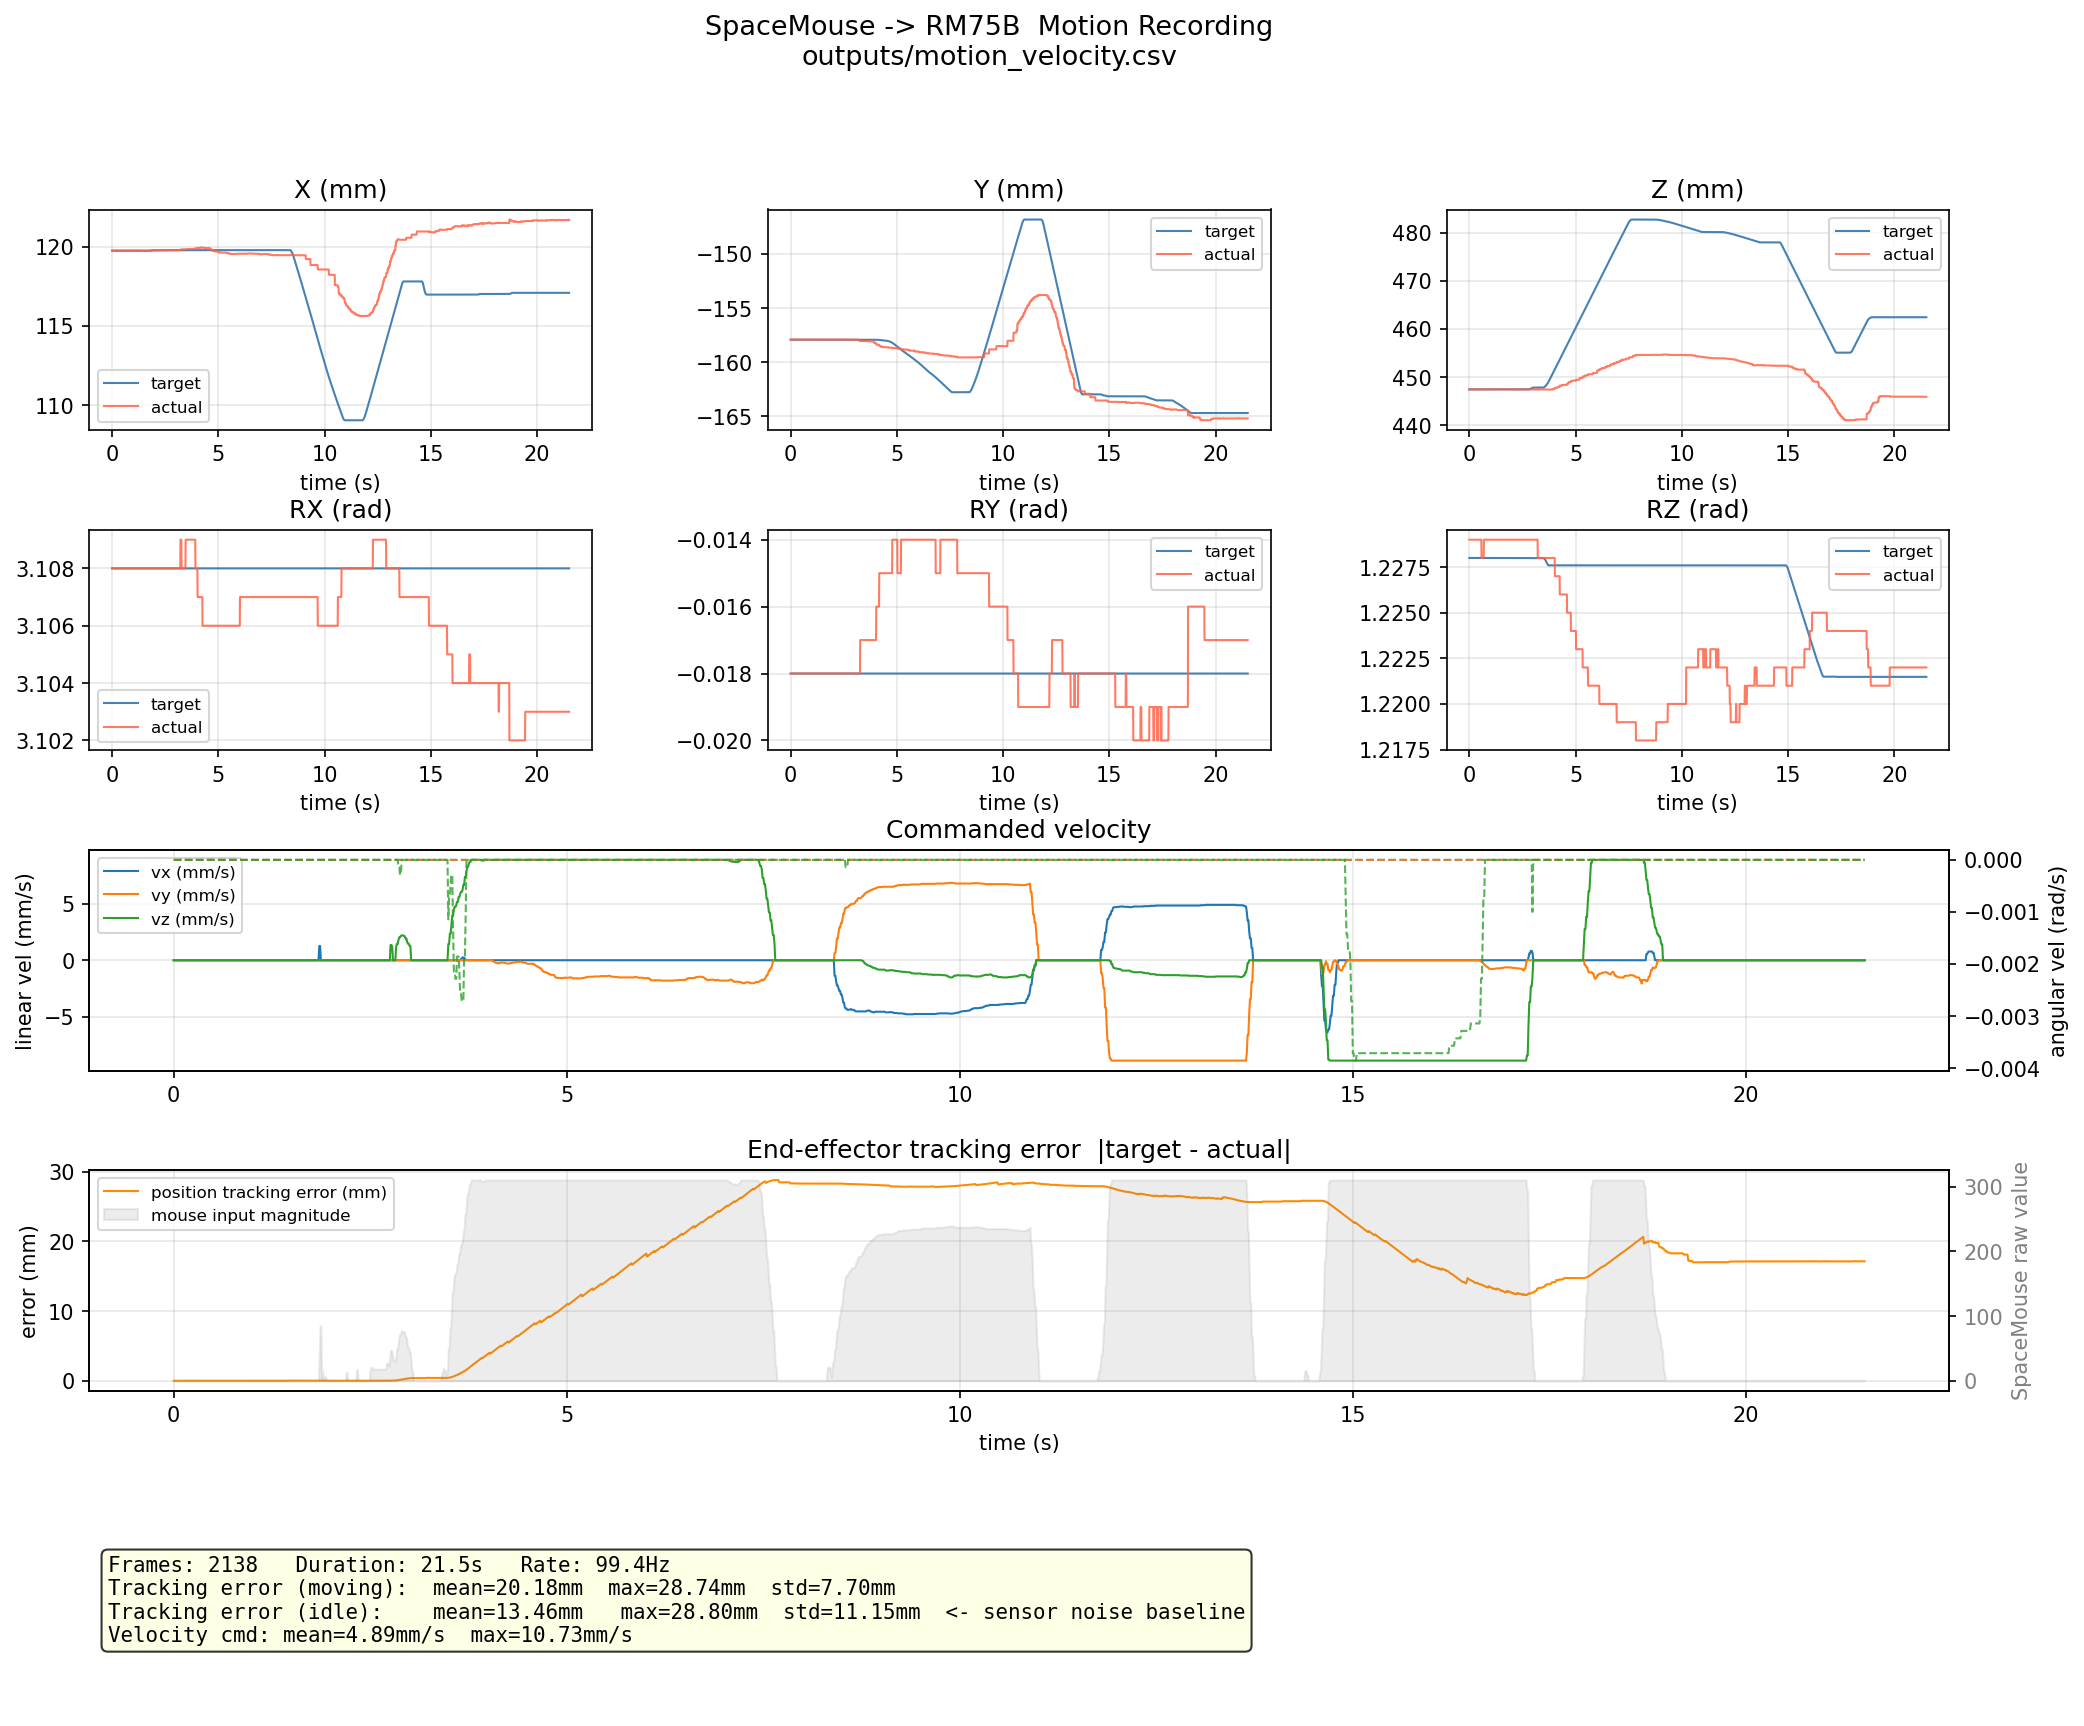

The file beside this chart, header and first rows:
t, inp_mag, cmd_vx, cmd_vy, cmd_vz, cmd_wx, cmd_wy, cmd_wz, tgt_x, tgt_y, tgt_z, tgt_rx, tgt_ry, tgt_rz, act_x, act_y, act_z, act_rx, act_ry, act_rz
0.0001, 0, 0.0, 0.0, 0.0, 0.0, 0.0, 0.0, 0.1197, -0.1579, 0.4474, 3.108, -0.018, 1.228, 0.1197, -0.1579, 0.4474, 3.108, -0.018, 1.229
0.01024, 0, 0.0, 0.0, 0.0, 0.0, 0.0, 0.0, 0.1197, -0.1579, 0.4474, 3.108, -0.018, 1.228, 0.1197, -0.1579, 0.4474, 3.108, -0.018, 1.229
0.02032, 0, 0.0, 0.0, 0.0, 0.0, 0.0, 0.0, 0.1197, -0.1579, 0.4474, 3.108, -0.018, 1.228, 0.1197, -0.1579, 0.4474, 3.108, -0.018, 1.229
0.03039, 0, 0.0, 0.0, 0.0, 0.0, 0.0, 0.0, 0.1197, -0.1579, 0.4474, 3.108, -0.018, 1.228, 0.1197, -0.1579, 0.4474, 3.108, -0.018, 1.229
0.04046, 0, 0.0, 0.0, 0.0, 0.0, 0.0, 0.0, 0.1197, -0.1579, 0.4474, 3.108, -0.018, 1.228, 0.1197, -0.1579, 0.4474, 3.108, -0.018, 1.229
0.05052, 0, 0.0, 0.0, 0.0, 0.0, 0.0, 0.0, 0.1197, -0.1579, 0.4474, 3.108, -0.018, 1.228, 0.1198, -0.1579, 0.4474, 3.108, -0.018, 1.229
0.06058, 0, 0.0, 0.0, 0.0, 0.0, 0.0, 0.0, 0.1197, -0.1579, 0.4474, 3.108, -0.018, 1.228, 0.1198, -0.1579, 0.4474, 3.108, -0.018, 1.229
0.07066, 0, 0.0, 0.0, 0.0, 0.0, 0.0, 0.0, 0.1197, -0.1579, 0.4474, 3.108, -0.018, 1.228, 0.1198, -0.1579, 0.4474, 3.108, -0.018, 1.229
0.08072, 0, 0.0, 0.0, 0.0, 0.0, 0.0, 0.0, 0.1197, -0.1579, 0.4474, 3.108, -0.018, 1.228, 0.1198, -0.1579, 0.4474, 3.108, -0.018, 1.229
0.09079, 0, 0.0, 0.0, 0.0, 0.0, 0.0, 0.0, 0.1197, -0.1579, 0.4474, 3.108, -0.018, 1.228, 0.1198, -0.1579, 0.4474, 3.108, -0.018, 1.229
0.1008, 0, 0.0, 0.0, 0.0, 0.0, 0.0, 0.0, 0.1197, -0.1579, 0.4474, 3.108, -0.018, 1.228, 0.1198, -0.1579, 0.4474, 3.108, -0.018, 1.229
0.1109, 0, 0.0, 0.0, 0.0, 0.0, 0.0, 0.0, 0.1197, -0.1579, 0.4474, 3.108, -0.018, 1.228, 0.1198, -0.1579, 0.4474, 3.108, -0.018, 1.229
0.121, 0, 0.0, 0.0, 0.0, 0.0, 0.0, 0.0, 0.1197, -0.1579, 0.4474, 3.108, -0.018, 1.228, 0.1198, -0.1579, 0.4474, 3.108, -0.018, 1.229
0.131, 0, 0.0, 0.0, 0.0, 0.0, 0.0, 0.0, 0.1197, -0.1579, 0.4474, 3.108, -0.018, 1.228, 0.1198, -0.1579, 0.4474, 3.108, -0.018, 1.229
0.1411, 0, 0.0, 0.0, 0.0, 0.0, 0.0, 0.0, 0.1197, -0.1579, 0.4474, 3.108, -0.018, 1.228, 0.1198, -0.1579, 0.4474, 3.108, -0.018, 1.229
0.1512, 0, 0.0, 0.0, 0.0, 0.0, 0.0, 0.0, 0.1197, -0.1579, 0.4474, 3.108, -0.018, 1.228, 0.1198, -0.1579, 0.4474, 3.108, -0.018, 1.229
0.1612, 0, 0.0, 0.0, 0.0, 0.0, 0.0, 0.0, 0.1197, -0.1579, 0.4474, 3.108, -0.018, 1.228, 0.1197, -0.1579, 0.4474, 3.108, -0.018, 1.229
0.1713, 0, 0.0, 0.0, 0.0, 0.0, 0.0, 0.0, 0.1197, -0.1579, 0.4474, 3.108, -0.018, 1.228, 0.1197, -0.1579, 0.4474, 3.108, -0.018, 1.229
0.1814, 0, 0.0, 0.0, 0.0, 0.0, 0.0, 0.0, 0.1197, -0.1579, 0.4474, 3.108, -0.018, 1.228, 0.1197, -0.1579, 0.4474, 3.108, -0.018, 1.229
0.1914, 0, 0.0, 0.0, 0.0, 0.0, 0.0, 0.0, 0.1197, -0.1579, 0.4474, 3.108, -0.018, 1.228, 0.1197, -0.1579, 0.4474, 3.108, -0.018, 1.229
0.2015, 0, 0.0, 0.0, 0.0, 0.0, 0.0, 0.0, 0.1197, -0.1579, 0.4474, 3.108, -0.018, 1.228, 0.1197, -0.1579, 0.4474, 3.108, -0.018, 1.229
0.2115, 0, 0.0, 0.0, 0.0, 0.0, 0.0, 0.0, 0.1197, -0.1579, 0.4474, 3.108, -0.018, 1.228, 0.1197, -0.1579, 0.4474, 3.108, -0.018, 1.229
0.2216, 0, 0.0, 0.0, 0.0, 0.0, 0.0, 0.0, 0.1197, -0.1579, 0.4474, 3.108, -0.018, 1.228, 0.1197, -0.1579, 0.4474, 3.108, -0.018, 1.229
0.2316, 0, 0.0, 0.0, 0.0, 0.0, 0.0, 0.0, 0.1197, -0.1579, 0.4474, 3.108, -0.018, 1.228, 0.1197, -0.1579, 0.4474, 3.108, -0.018, 1.229
0.2417, 0, 0.0, 0.0, 0.0, 0.0, 0.0, 0.0, 0.1197, -0.1579, 0.4474, 3.108, -0.018, 1.228, 0.1197, -0.1579, 0.4474, 3.108, -0.018, 1.229
0.2518, 0, 0.0, 0.0, 0.0, 0.0, 0.0, 0.0, 0.1197, -0.1579, 0.4474, 3.108, -0.018, 1.228, 0.1197, -0.1579, 0.4474, 3.108, -0.018, 1.229
0.2618, 0, 0.0, 0.0, 0.0, 0.0, 0.0, 0.0, 0.1197, -0.1579, 0.4474, 3.108, -0.018, 1.228, 0.1197, -0.1579, 0.4474, 3.108, -0.018, 1.229
0.2719, 0, 0.0, 0.0, 0.0, 0.0, 0.0, 0.0, 0.1197, -0.1579, 0.4474, 3.108, -0.018, 1.228, 0.1197, -0.1579, 0.4474, 3.108, -0.018, 1.229
0.2819, 0, 0.0, 0.0, 0.0, 0.0, 0.0, 0.0, 0.1197, -0.1579, 0.4474, 3.108, -0.018, 1.228, 0.1197, -0.1579, 0.4474, 3.108, -0.018, 1.229
0.292, 0, 0.0, 0.0, 0.0, 0.0, 0.0, 0.0, 0.1197, -0.1579, 0.4474, 3.108, -0.018, 1.228, 0.1197, -0.1579, 0.4474, 3.108, -0.018, 1.229
0.302, 0, 0.0, 0.0, 0.0, 0.0, 0.0, 0.0, 0.1197, -0.1579, 0.4474, 3.108, -0.018, 1.228, 0.1197, -0.1579, 0.4474, 3.108, -0.018, 1.229
0.3121, 0, 0.0, 0.0, 0.0, 0.0, 0.0, 0.0, 0.1197, -0.1579, 0.4474, 3.108, -0.018, 1.228, 0.1197, -0.1579, 0.4474, 3.108, -0.018, 1.229
0.3222, 0, 0.0, 0.0, 0.0, 0.0, 0.0, 0.0, 0.1197, -0.1579, 0.4474, 3.108, -0.018, 1.228, 0.1197, -0.1579, 0.4474, 3.108, -0.018, 1.229
0.3322, 0, 0.0, 0.0, 0.0, 0.0, 0.0, 0.0, 0.1197, -0.1579, 0.4474, 3.108, -0.018, 1.228, 0.1197, -0.1579, 0.4474, 3.108, -0.018, 1.229
0.3423, 0, 0.0, 0.0, 0.0, 0.0, 0.0, 0.0, 0.1197, -0.1579, 0.4474, 3.108, -0.018, 1.228, 0.1197, -0.1579, 0.4474, 3.108, -0.018, 1.229
0.3523, 0, 0.0, 0.0, 0.0, 0.0, 0.0, 0.0, 0.1197, -0.1579, 0.4474, 3.108, -0.018, 1.228, 0.1197, -0.1579, 0.4474, 3.108, -0.018, 1.229
0.3624, 0, 0.0, 0.0, 0.0, 0.0, 0.0, 0.0, 0.1197, -0.1579, 0.4474, 3.108, -0.018, 1.228, 0.1197, -0.1579, 0.4474, 3.108, -0.018, 1.229
0.3725, 0, 0.0, 0.0, 0.0, 0.0, 0.0, 0.0, 0.1197, -0.1579, 0.4474, 3.108, -0.018, 1.228, 0.1197, -0.1579, 0.4474, 3.108, -0.018, 1.229
0.3825, 0, 0.0, 0.0, 0.0, 0.0, 0.0, 0.0, 0.1197, -0.1579, 0.4474, 3.108, -0.018, 1.228, 0.1197, -0.1579, 0.4474, 3.108, -0.018, 1.229
0.3926, 0, 0.0, 0.0, 0.0, 0.0, 0.0, 0.0, 0.1197, -0.1579, 0.4474, 3.108, -0.018, 1.228, 0.1197, -0.1579, 0.4474, 3.108, -0.018, 1.229
0.4027, 0, 0.0, 0.0, 0.0, 0.0, 0.0, 0.0, 0.1197, -0.1579, 0.4474, 3.108, -0.018, 1.228, 0.1197, -0.1579, 0.4474, 3.108, -0.018, 1.229
0.4127, 0, 0.0, 0.0, 0.0, 0.0, 0.0, 0.0, 0.1197, -0.1579, 0.4474, 3.108, -0.018, 1.228, 0.1197, -0.1579, 0.4474, 3.108, -0.018, 1.229
0.4228, 0, 0.0, 0.0, 0.0, 0.0, 0.0, 0.0, 0.1197, -0.1579, 0.4474, 3.108, -0.018, 1.228, 0.1197, -0.1579, 0.4474, 3.108, -0.018, 1.229
0.4328, 0, 0.0, 0.0, 0.0, 0.0, 0.0, 0.0, 0.1197, -0.1579, 0.4474, 3.108, -0.018, 1.228, 0.1197, -0.1579, 0.4474, 3.108, -0.018, 1.229
0.4429, 0, 0.0, 0.0, 0.0, 0.0, 0.0, 0.0, 0.1197, -0.1579, 0.4474, 3.108, -0.018, 1.228, 0.1197, -0.1579, 0.4474, 3.108, -0.018, 1.229
0.453, 0, 0.0, 0.0, 0.0, 0.0, 0.0, 0.0, 0.1197, -0.1579, 0.4474, 3.108, -0.018, 1.228, 0.1197, -0.1579, 0.4474, 3.108, -0.018, 1.229
0.463, 0, 0.0, 0.0, 0.0, 0.0, 0.0, 0.0, 0.1197, -0.1579, 0.4474, 3.108, -0.018, 1.228, 0.1197, -0.1579, 0.4474, 3.108, -0.018, 1.229
0.473, 0, 0.0, 0.0, 0.0, 0.0, 0.0, 0.0, 0.1197, -0.1579, 0.4474, 3.108, -0.018, 1.228, 0.1197, -0.1579, 0.4474, 3.108, -0.018, 1.229
0.4831, 0, 0.0, 0.0, 0.0, 0.0, 0.0, 0.0, 0.1197, -0.1579, 0.4474, 3.108, -0.018, 1.228, 0.1197, -0.1579, 0.4474, 3.108, -0.018, 1.229
0.4932, 0, 0.0, 0.0, 0.0, 0.0, 0.0, 0.0, 0.1197, -0.1579, 0.4474, 3.108, -0.018, 1.228, 0.1197, -0.1579, 0.4474, 3.108, -0.018, 1.229
0.5032, 0, 0.0, 0.0, 0.0, 0.0, 0.0, 0.0, 0.1197, -0.1579, 0.4474, 3.108, -0.018, 1.228, 0.1197, -0.1579, 0.4474, 3.108, -0.018, 1.229
0.5133, 0, 0.0, 0.0, 0.0, 0.0, 0.0, 0.0, 0.1197, -0.1579, 0.4474, 3.108, -0.018, 1.228, 0.1197, -0.1579, 0.4474, 3.108, -0.018, 1.229
0.5233, 0, 0.0, 0.0, 0.0, 0.0, 0.0, 0.0, 0.1197, -0.1579, 0.4474, 3.108, -0.018, 1.228, 0.1197, -0.1579, 0.4474, 3.108, -0.018, 1.229
0.5334, 0, 0.0, 0.0, 0.0, 0.0, 0.0, 0.0, 0.1197, -0.1579, 0.4474, 3.108, -0.018, 1.228, 0.1197, -0.1579, 0.4474, 3.108, -0.018, 1.229
0.5434, 0, 0.0, 0.0, 0.0, 0.0, 0.0, 0.0, 0.1197, -0.1579, 0.4474, 3.108, -0.018, 1.228, 0.1197, -0.1579, 0.4474, 3.108, -0.018, 1.229
0.5535, 0, 0.0, 0.0, 0.0, 0.0, 0.0, 0.0, 0.1197, -0.1579, 0.4474, 3.108, -0.018, 1.228, 0.1197, -0.1579, 0.4474, 3.108, -0.018, 1.229
0.5636, 0, 0.0, 0.0, 0.0, 0.0, 0.0, 0.0, 0.1197, -0.1579, 0.4474, 3.108, -0.018, 1.228, 0.1197, -0.1579, 0.4474, 3.108, -0.018, 1.229
0.5736, 0, 0.0, 0.0, 0.0, 0.0, 0.0, 0.0, 0.1197, -0.1579, 0.4474, 3.108, -0.018, 1.228, 0.1197, -0.1579, 0.4474, 3.108, -0.018, 1.228
0.5837, 0, 0.0, 0.0, 0.0, 0.0, 0.0, 0.0, 0.1197, -0.1579, 0.4474, 3.108, -0.018, 1.228, 0.1197, -0.1579, 0.4474, 3.108, -0.018, 1.228
0.5937, 0, 0.0, 0.0, 0.0, 0.0, 0.0, 0.0, 0.1197, -0.1579, 0.4474, 3.108, -0.018, 1.228, 0.1197, -0.1579, 0.4474, 3.108, -0.018, 1.228
... 2,078 more rows
